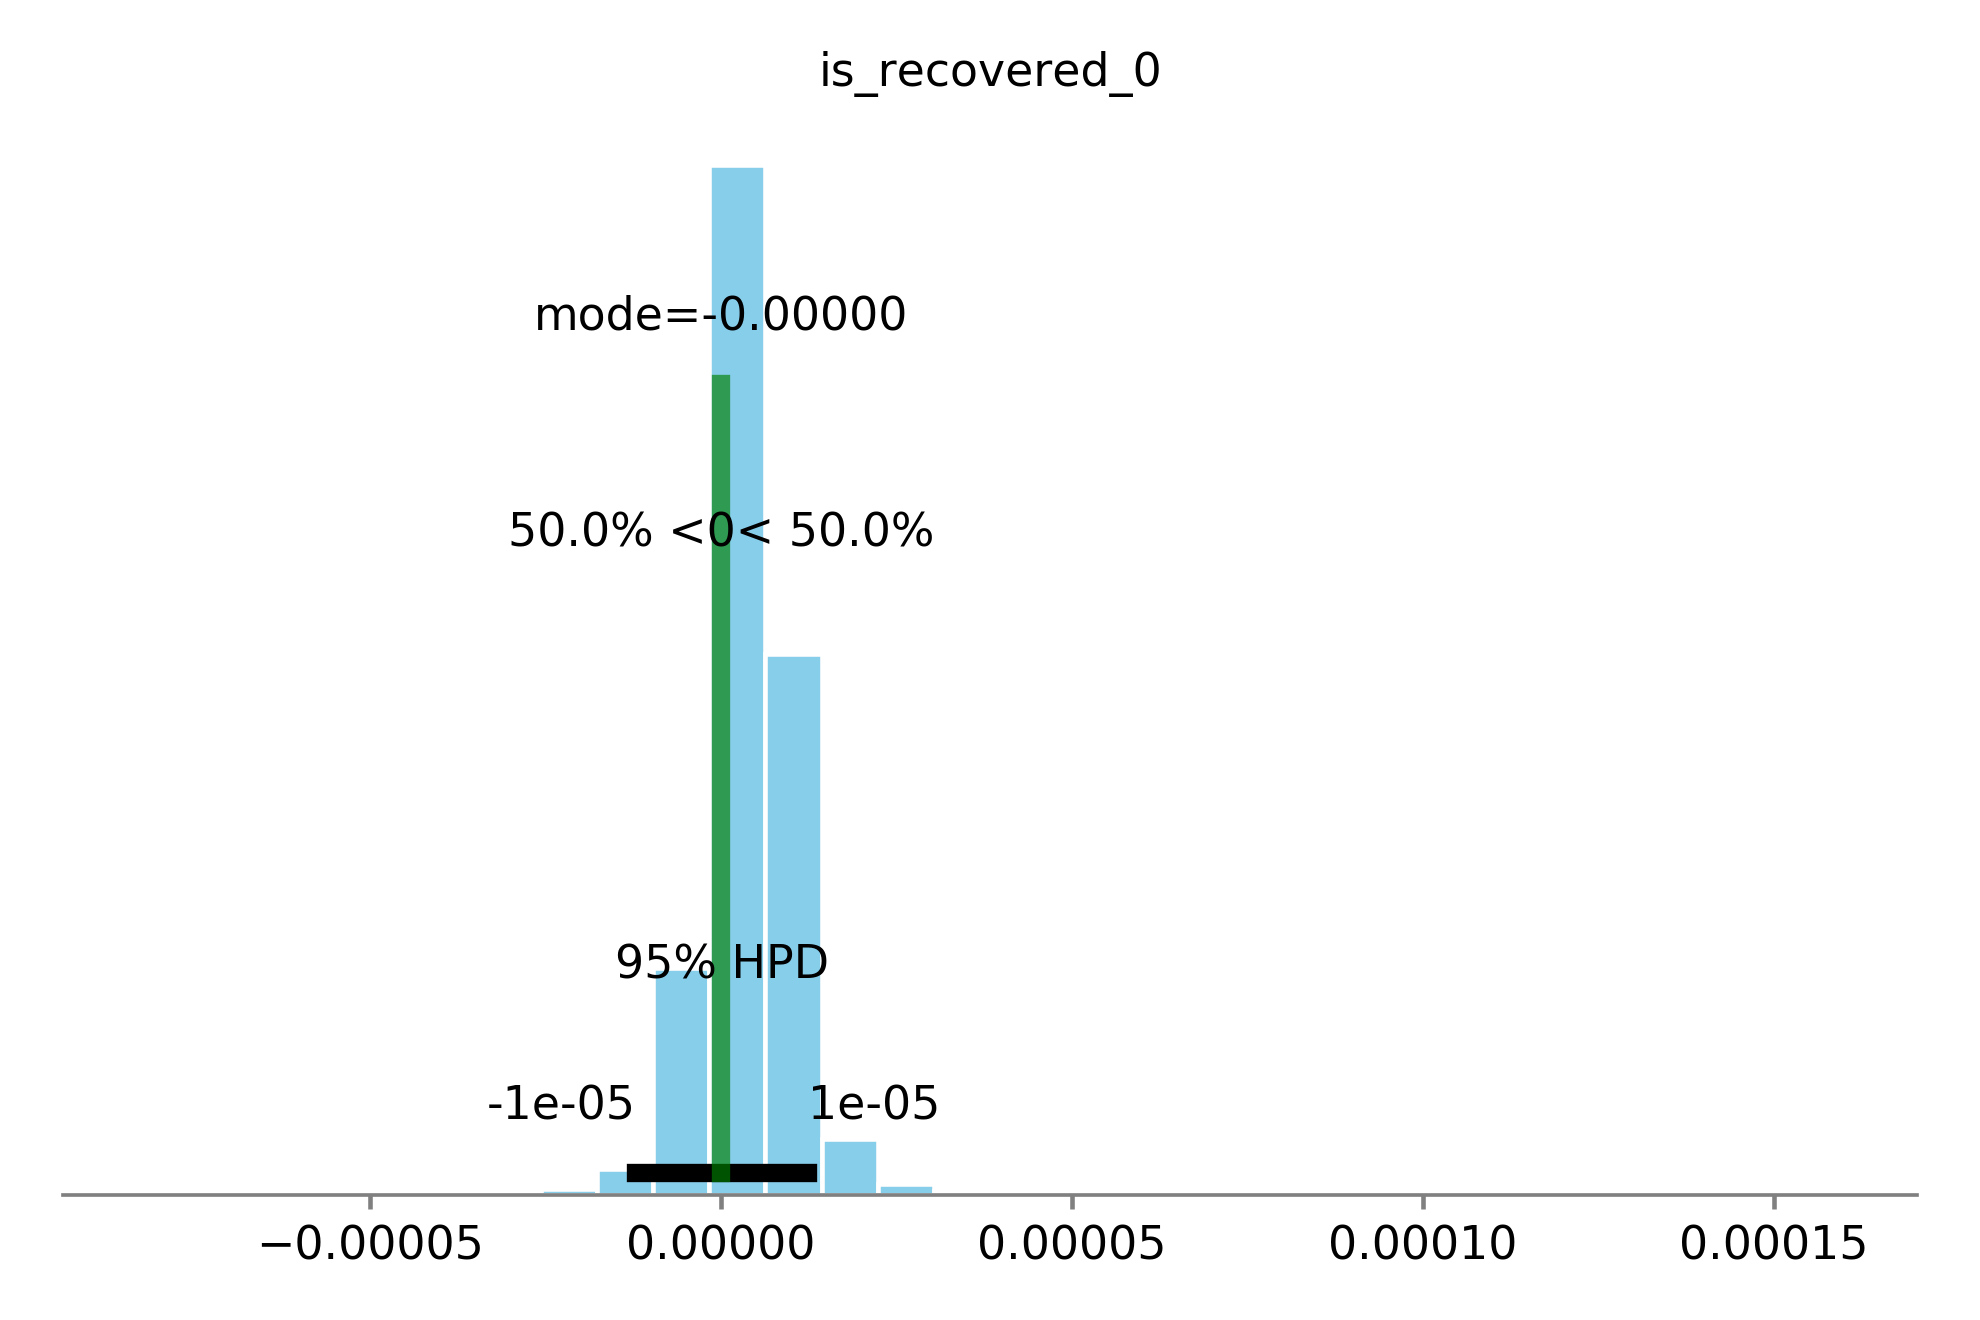

Data behind this chart, as committed beside it:
, mean, sd, hpd0.95_lower, hpd0.95_upper, effective_n, gelman_rubin
is_recovered|dataset_sd, 6.951739695206909e-06, 8.531015456524878e-06, 4.1491511759754785e-11, 2.147608680079245e-05, 14559, 1
is_recovered|dataset[folke2016], -4.179241435788874e-07, 6.720427835106671e-06, -1.4287273610222228e-05, 1.3031598081765463e-05, 35239, 1
is_recovered|dataset[krajbich2010], -2.1069997365603446e-07, 6.506629034911721e-06, -1.3338046707018758e-05, 1.2761245347779492e-05, 33201, 1
is_recovered|dataset[krajbich2011], 1.790401003590306e-07, 6.618550707094175e-06, -1.327700494344205e-05, 1.3155876456301253e-05, 33747, 1
is_recovered|dataset[tavares2017], 4.1425368904526087e-07, 6.728428077471739e-06, -1.2973626107247729e-05, 1.4303003800883218e-05, 35476, 1
1|dataset[folke2016], -3.7440987941109814e-05, 1.538296968286644e-05, -6.945446612569417e-05, -7.63184841272096e-06, 40785, 1
1|dataset[krajbich2010], 1.2707300836277876e-05, 1.5188875155005345e-05, -1.8551239632461734e-05, 4.3019629220388476e-05, 40210, 1
1|dataset[krajbich2011], 2.604383945465064e-06, 1.5259426103094338e-05, -2.8384020359234e-05, 3.333398395759519e-05, 40828, 1
1|dataset[tavares2017], 2.1323811118943894e-05, 1.535336151205977e-05, -1.0645165159080042e-05, 5.1454755321143215e-05, 40301, 1
is_recovered, -4.258304581496482e-09, 6.666071972284089e-06, -1.208974255853164e-05, 1.2432792620145639e-05, 34719, 1
Intercept, 6.499155160055466e-05, 1.4993650329092166e-05, 3.4343622061589014e-05, 9.520008051840489e-05, 40214, 1
value_sd, 3.0220454161812686e-05, 1.4171592937141733e-06, 2.750300950897732e-05, 3.3020297378893536e-05, 47475, 1
1|dataset_sd, 2.9588344577559674e-05, 1.0898039651864796e-05, 1.2282713762861934e-05, 5.160535021810839e-05, 41971, 1
